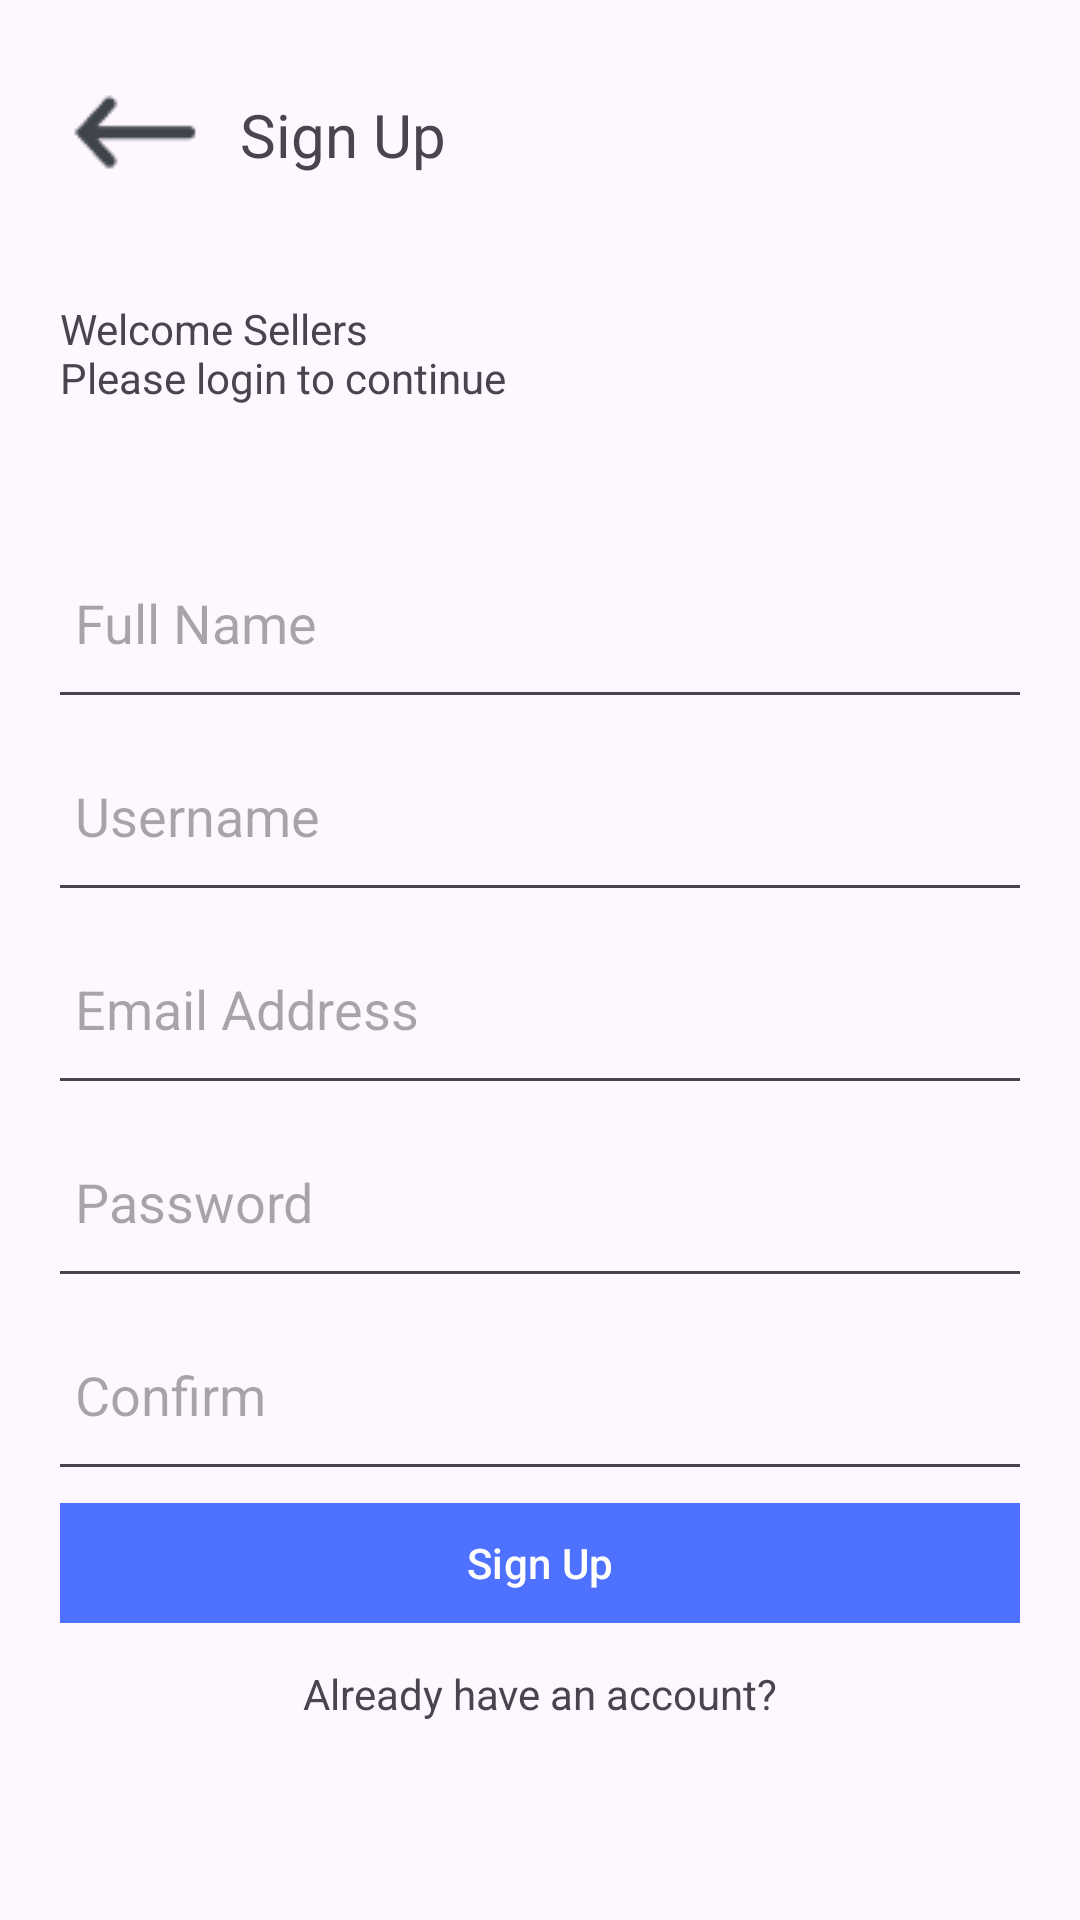

The Android layout XML behind this screen, and the referenced resources:
<!-- AndroidManifest.xml: application theme Theme.MyMiniBrain -->
<!-- res/layout/activity_register.xml -->
<?xml version="1.0" encoding="utf-8"?>
<LinearLayout xmlns:android="http://schemas.android.com/apk/res/android"
    xmlns:app="http://schemas.android.com/apk/res-auto"
    xmlns:tools="http://schemas.android.com/tools"
    android:id="@+id/main"
    android:layout_width="match_parent"
    android:layout_height="match_parent"
    tools:context=".RegisterActivity"
    android:orientation="vertical"
    >

    <LinearLayout
        android:layout_width="match_parent"
        android:layout_height="match_parent"
        android:orientation="vertical"
        android:padding="20dp"
        >

        <LinearLayout
            android:layout_marginBottom="30dp"
            android:layout_marginEnd="20dp"
            android:layout_width="match_parent"
            android:layout_height="wrap_content"
            android:orientation="horizontal"
            android:gravity="center_vertical"
            >

            <ImageView
                android:id="@+id/returnUserStart"
                android:layout_width="wrap_content"
                android:layout_height="wrap_content"
                android:src="@drawable/arrow_left"
                android:layout_marginEnd="10dp"
                />

            <TextView
                android:layout_width="wrap_content"
                android:layout_height="wrap_content"
                android:text="@string/signup_label"
                android:textSize="20sp"
                />

        </LinearLayout>

        <TextView
            android:layout_width="match_parent"
            android:layout_height="wrap_content"
            android:text="@string/signup_description"/>

        <LinearLayout
            android:layout_marginTop="40dp"
            android:layout_width="match_parent"
            android:layout_height="wrap_content"
            android:orientation="vertical">
            
            <EditText
                android:id="@+id/register_name"
                android:layout_width="350dp"
                android:layout_height="wrap_content"
                android:hint="@string/register_name"
                android:inputType="text"
                android:layout_gravity="center"
                android:padding="20dp"
                />

            <EditText
                android:id="@+id/register_username"
                android:layout_width="350dp"
                android:layout_height="wrap_content"
                android:hint="@string/register_username"
                android:inputType="text"
                android:layout_gravity="center"
                android:padding="20dp"
                />

            <EditText
                android:id="@+id/register_email"
                android:layout_width="350dp"
                android:layout_height="wrap_content"
                android:hint="@string/register_email"
                android:inputType="textEmailAddress"
                android:layout_gravity="center"
                android:padding="20dp"
                />

            <EditText
                android:id="@+id/register_password"
                android:layout_width="350dp"
                android:layout_height="wrap_content"
                android:hint="@string/register_password"
                android:inputType="textPassword"
                android:layout_gravity="center"
                android:padding="20dp"
                />

            <EditText
                android:id="@+id/register_confirm"
                android:layout_width="350dp"
                android:layout_height="wrap_content"
                android:hint="@string/register_confirm"
                android:inputType="textPassword"
                android:layout_gravity="center"
                android:padding="20dp"
                />

            <com.google.android.material.button.MaterialButton
                android:id="@+id/signupBtn"
                android:layout_width="350dp"
                android:layout_height="wrap_content"
                android:text="@string/signup_label"
                android:backgroundTint="@color/primary"
                app:cornerRadius="6dp"
                android:layout_gravity="center"
                />

            <TextView
                android:layout_marginTop="10dp"
                android:id="@+id/signupToLogIn"
                android:layout_width="match_parent"
                android:layout_height="wrap_content"
                android:text="@string/register_to_login"
                android:gravity="center"
                />

        </LinearLayout>


    </LinearLayout>



</LinearLayout>
<!-- resources referenced by this layout -->
<resources>
  <color name="primary">#4E71FF</color>
  <!-- drawable arrow_left: png bitmap (drawable, 658 bytes) -->
  <string name="register_confirm">Confirm</string>
  <string name="register_email">Email Address</string>
  <string name="register_name">Full Name</string>
  <string name="register_password">Password</string>
  <string name="register_to_login">Already have an account?</string>
  <string name="register_username">Username</string>
  <string name="signup_description">Welcome Sellers\nPlease login to continue</string>
  <string name="signup_label">Sign Up</string>
  <style name="Theme.MyMiniBrain" parent="Base.Theme.MyMiniBrain" />
  <style name="Base.Theme.MyMiniBrain" parent="Theme.Material3.DayNight.NoActionBar">
          
          
      </style>
</resources>
